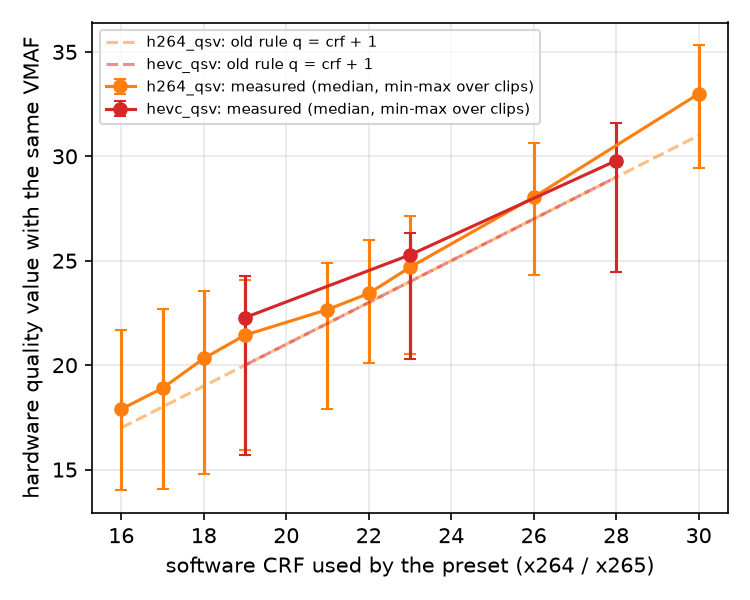

Data behind this chart, as committed beside it:
encoder, reference, crf, vmaf_target, q_median, q_mean, q_min, q_max, clips, q_old, q_new
h264_qsv, libx264, 16, 98.27, 17.89, 17.96, 14.00, 21.68, 12, 17, 18
h264_qsv, libx264, 17, 97.91, 18.90, 18.82, 14.09, 22.71, 12, 18, 19
h264_qsv, libx264, 18, 97.55, 20.32, 19.99, 14.80, 23.53, 12, 19, 20
h264_qsv, libx264, 19, 97.06, 21.44, 21.05, 15.96, 24.08, 12, 20, 21
h264_qsv, libx264, 21, 95.91, 22.66, 22.54, 17.91, 24.87, 12, 22, 23
h264_qsv, libx264, 22, 95.23, 23.43, 23.57, 20.09, 25.97, 12, 23, 23
h264_qsv, libx264, 23, 94.25, 24.69, 24.70, 20.55, 27.12, 12, 24, 25
h264_qsv, libx264, 26, 90.15, 28.04, 28.01, 24.33, 30.66, 12, 27, 28
h264_qsv, libx264, 30, 80.94, 32.99, 32.71, 29.44, 35.34, 12, 31, 33
hevc_qsv, libx265, 19, 97.17, 22.28, 21.22, 15.69, 24.25, 12, 20, 22
hevc_qsv, libx265, 23, 94.59, 25.28, 24.42, 20.30, 26.35, 12, 24, 25
hevc_qsv, libx265, 28, 88.17, 29.79, 28.74, 24.47, 31.61, 12, 29, 30
